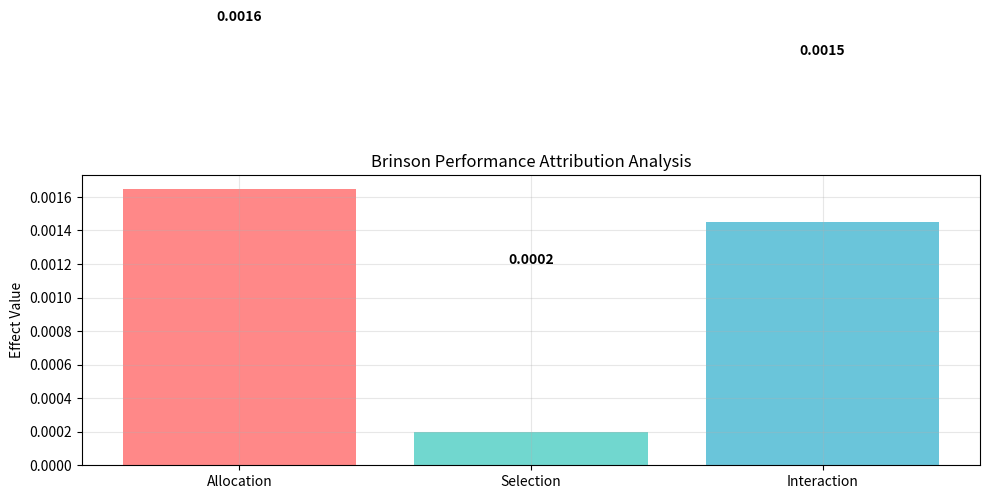

Python code for this plot:
import numpy as np
import pandas as pd
import matplotlib.pyplot as plt
from scipy import stats

# 设置随机种子以确保可复现
np.random.seed(42)

# ==================== 第一部分：计算年化夏普比率 ====================

# 生成模拟的课程数据快照（日收益数据）
# 假设有252个交易日的数据
n_days = 252

# 生成模拟的日收益数据（假设年化收益率为12%，年化波动率为20%）
daily_mean_return = 0.12 / 252  # 日均收益率
daily_volatility = 0.20 / np.sqrt(252)  # 日波动率
daily_returns = np.random.normal(daily_mean_return, daily_volatility, n_days)

# 创建DataFrame模拟课程数据
fund_data = pd.DataFrame({
    'date': pd.date_range(start='2023-01-01', periods=n_days, freq='B'),
    'fund': daily_returns
})

# 提取"fund"列的日收益
fund_daily_returns = fund_data['fund'].values

# 计算年化夏普比率
# 无风险利率
risk_free_rate_annual = 0.021  # 2.1%
risk_free_rate_daily = risk_free_rate_annual / 252

# 计算日超额收益
excess_daily_returns = fund_daily_returns - risk_free_rate_daily

# 计算年化夏普比率
# 年化超额收益
annual_excess_return = np.mean(excess_daily_returns) * 252

# 年化波动率
annual_volatility = np.std(fund_daily_returns, ddof=1) * np.sqrt(252)

# 夏普比率
sharpe_annual = annual_excess_return / annual_volatility

# ==================== 第二部分：Brinson分析 ====================

# 定义权重和收益
portfolio_weights = np.array([0.45, 0.35, 0.20])
benchmark_weights = np.array([0.40, 0.40, 0.20])
portfolio_returns = np.array([0.083, 0.021, -0.014])
benchmark_returns = np.array([0.067, 0.034, -0.009])

# 计算配置效应 (Allocation Effect)
# 配置效应 = (组合权重 - 基准权重) * (基准收益 - 总基准收益)
total_benchmark_return = np.sum(benchmark_weights * benchmark_returns)
allocation_effect = np.sum((portfolio_weights - benchmark_weights) * 
                          (benchmark_returns - total_benchmark_return))

# 计算选择效应 (Selection Effect)
# 选择效应 = 基准权重 * (组合收益 - 基准收益)
selection_effect = np.sum(benchmark_weights * (portfolio_returns - benchmark_returns))

# 计算交互效应 (Interaction Effect)
# 交互效应 = (组合权重 - 基准权重) * (组合收益 - 基准收益)
interaction_effect = np.sum((portfolio_weights - benchmark_weights) * 
                           (portfolio_returns - benchmark_returns))

# 验证：总超额收益 = 配置效应 + 选择效应 + 交互效应
total_excess_return = np.sum(portfolio_weights * portfolio_returns) - total_benchmark_return

# ==================== 输出结果 ====================

# 将所有结果存入字典
result = {
    'sharpe_annual': sharpe_annual,
    'allocation_effect': allocation_effect,
    'selection_effect': selection_effect,
    'interaction_effect': interaction_effect
}

print("=== 第一部分：年化夏普比率 ===")
print(f"年化夏普比率: {sharpe_annual:.4f}")
print(f"日收益率平均数: {np.mean(fund_daily_returns):.6f}")
print(f"日收益率标准差: {np.std(fund_daily_returns, ddof=1):.6f}")
print(f"年化收益率: {annual_excess_return + risk_free_rate_annual:.4f}")
print(f"年化波动率: {annual_volatility:.4f}")

print("\n=== 第二部分：Brinson分析 ===")
print(f"组合总收益: {np.sum(portfolio_weights * portfolio_returns):.4f}")
print(f"基准总收益: {total_benchmark_return:.4f}")
print(f"总超额收益: {total_excess_return:.4f}")
print(f"\n配置效应 (Allocation Effect): {allocation_effect:.4f}")
print(f"选择效应 (Selection Effect): {selection_effect:.4f}")
print(f"交互效应 (Interaction Effect): {interaction_effect:.4f}")
print(f"\n验证：配置效应 + 选择效应 + 交互效应 = {allocation_effect + selection_effect + interaction_effect:.4f}")
print(f"总超额收益 = {total_excess_return:.4f}")

# 保存结果字典
print("\n=== 结果字典 result ===")
print(result)

# 可视化Brinson分析结果
plt.figure(figsize=(10, 6))

effects = ['Allocation', 'Selection', 'Interaction']
values = [allocation_effect, selection_effect, interaction_effect]
colors = ['#FF6B6B', '#4ECDC4', '#45B7D1']

plt.bar(effects, values, color=colors, alpha=0.8)
plt.axhline(y=0, color='black', linestyle='-', linewidth=0.5)
plt.ylabel('Effect Value')
plt.title('Brinson Performance Attribution Analysis')
plt.grid(True, alpha=0.3)

for i, v in enumerate(values):
    plt.text(i, v + 0.001 if v >= 0 else v - 0.003, f'{v:.4f}', 
             ha='center', fontweight='bold')

plt.tight_layout()
plt.show()
